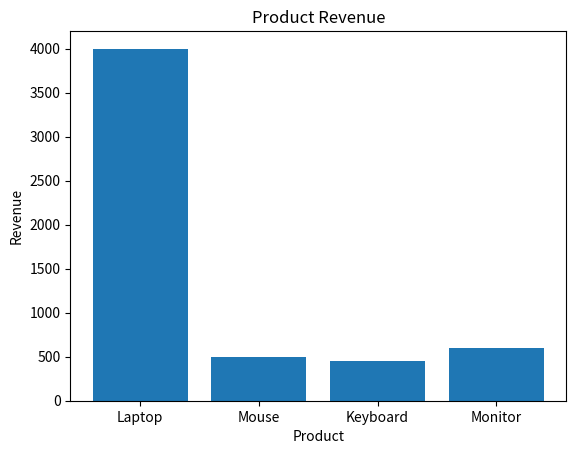

This chart was generated by the following Python code:
import pandas as pd
import matplotlib.pyplot as plt

# Create a DataFrame
data = {
    "Product": ["Laptop", "Mouse", "Keyboard", "Monitor"],
    "Price": [1000, 50, 75, 300],
    "Quantity": [4, 10, 6, 2]
}

df = pd.DataFrame(data)

# Viewing the first few rows
print(df.head())

# Accessing a column
print(df["Product"])

# Adding a new column
df["Total Revenue"] = df["Price"] * df["Quantity"]
print(df)

# Filtering data
filtered_df = df[df["Price"] > 100]
print(filtered_df)

# Data
products = ["Laptop", "Mouse", "Keyboard", "Monitor"]
revenues = [4000, 500, 450, 600]

# Create a bar chart
plt.bar(products, revenues)
plt.title("Product Revenue")
plt.xlabel("Product")
plt.ylabel("Revenue")
plt.show()
